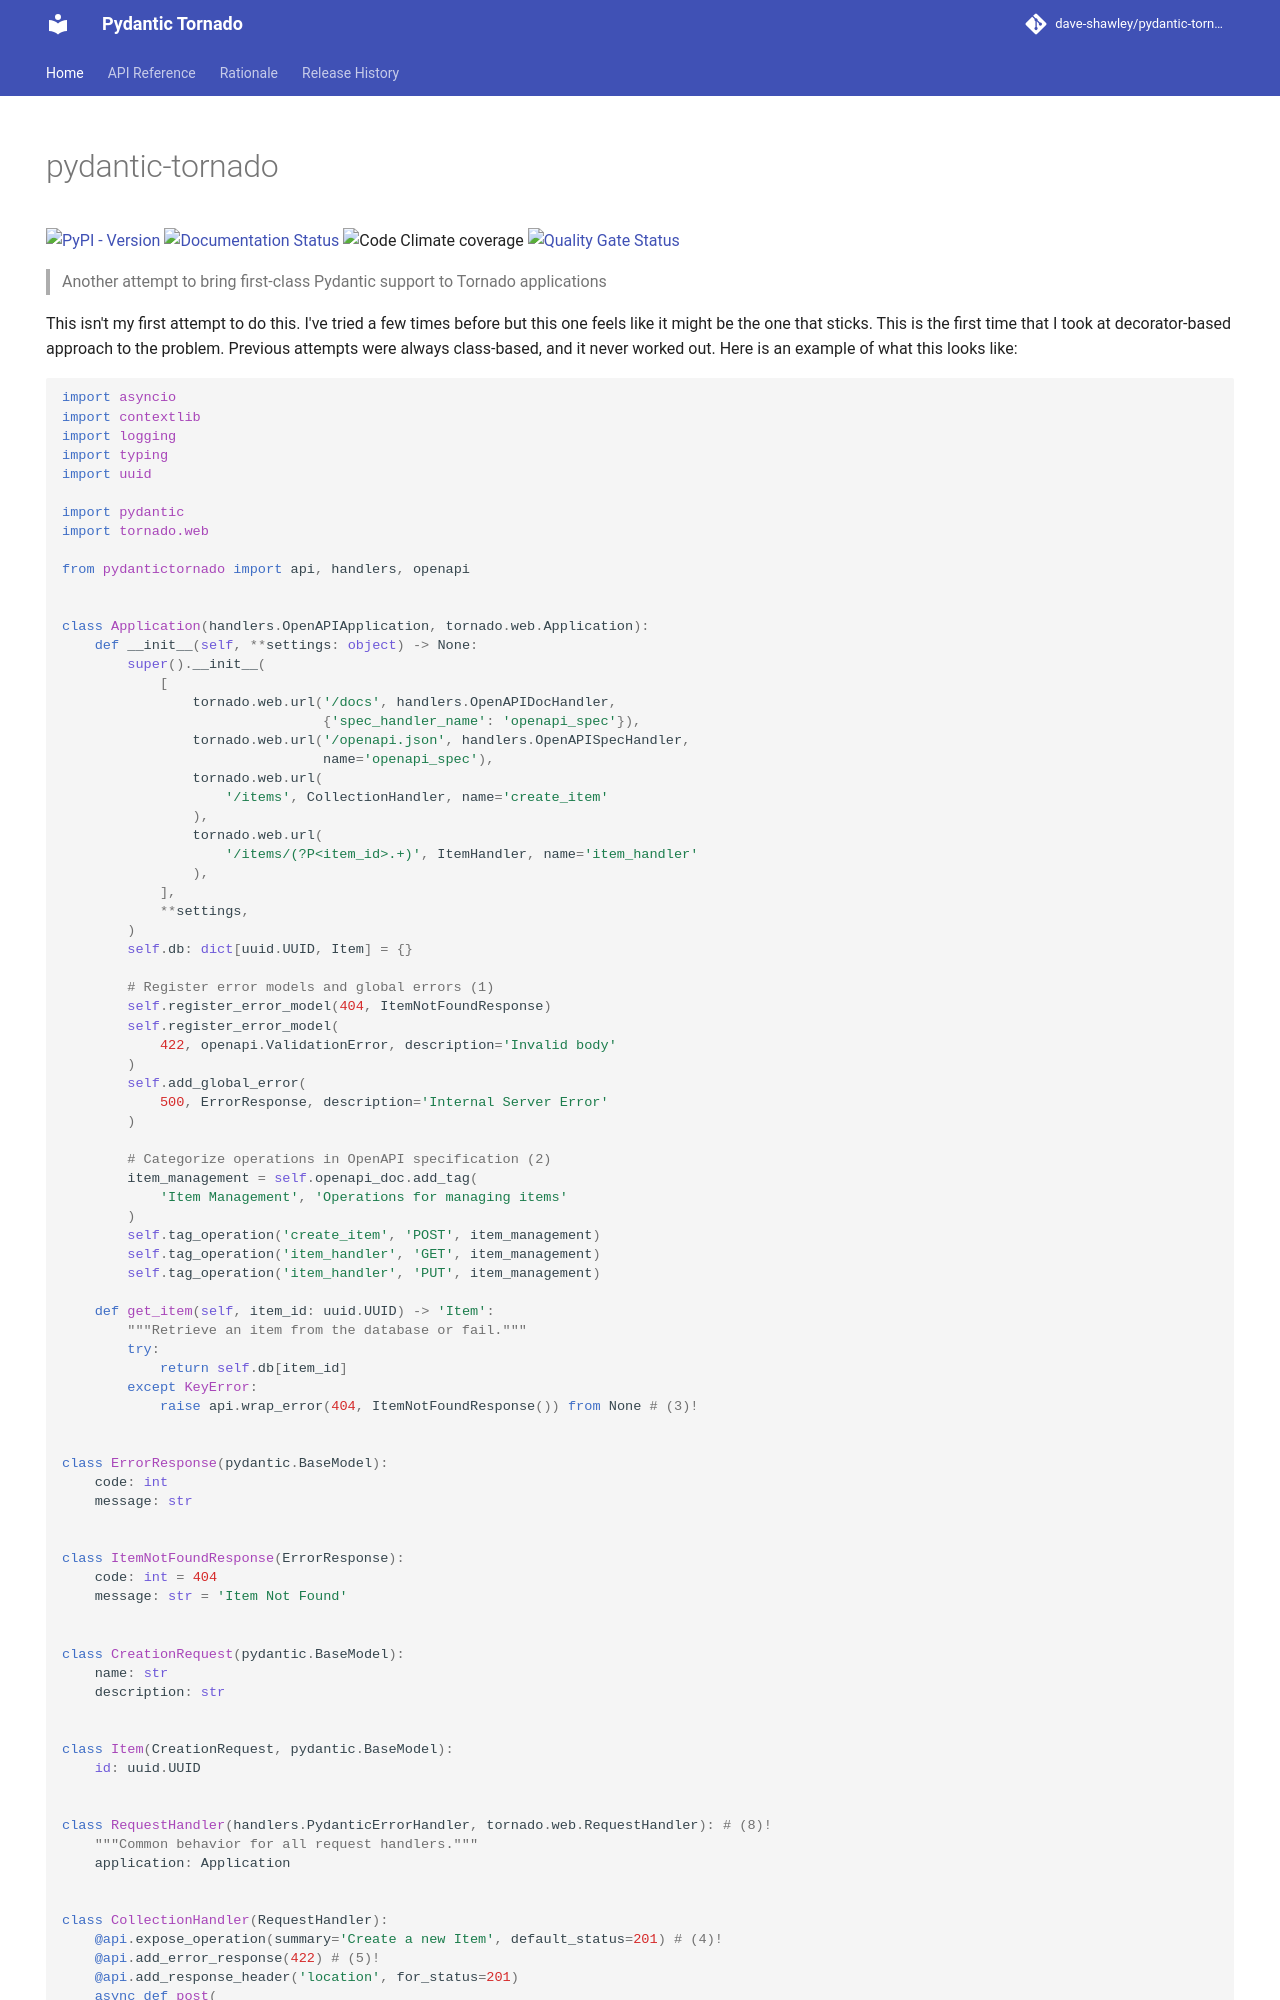

repository: dave-shawley/pydantic-tornado · page: index.html · generator: mkdocs

# Pydantic Tornado

> This library is pre-alpha quality at best. It will mature but I can't promise as to how
> quickly.

This library brings some of the niceties of [fastapi] to Tornado applications. Instead of writing
request handlers as stateful class instances, you write functions that use [pydantic] to define
request and response bodies. This library takes care of the serialization and deserialization
details for you. My goal is to write HTTP API servers that look a lot like [FastAPI] while reusing
the pile of Tornado-based code that I'm already entrenched in.
